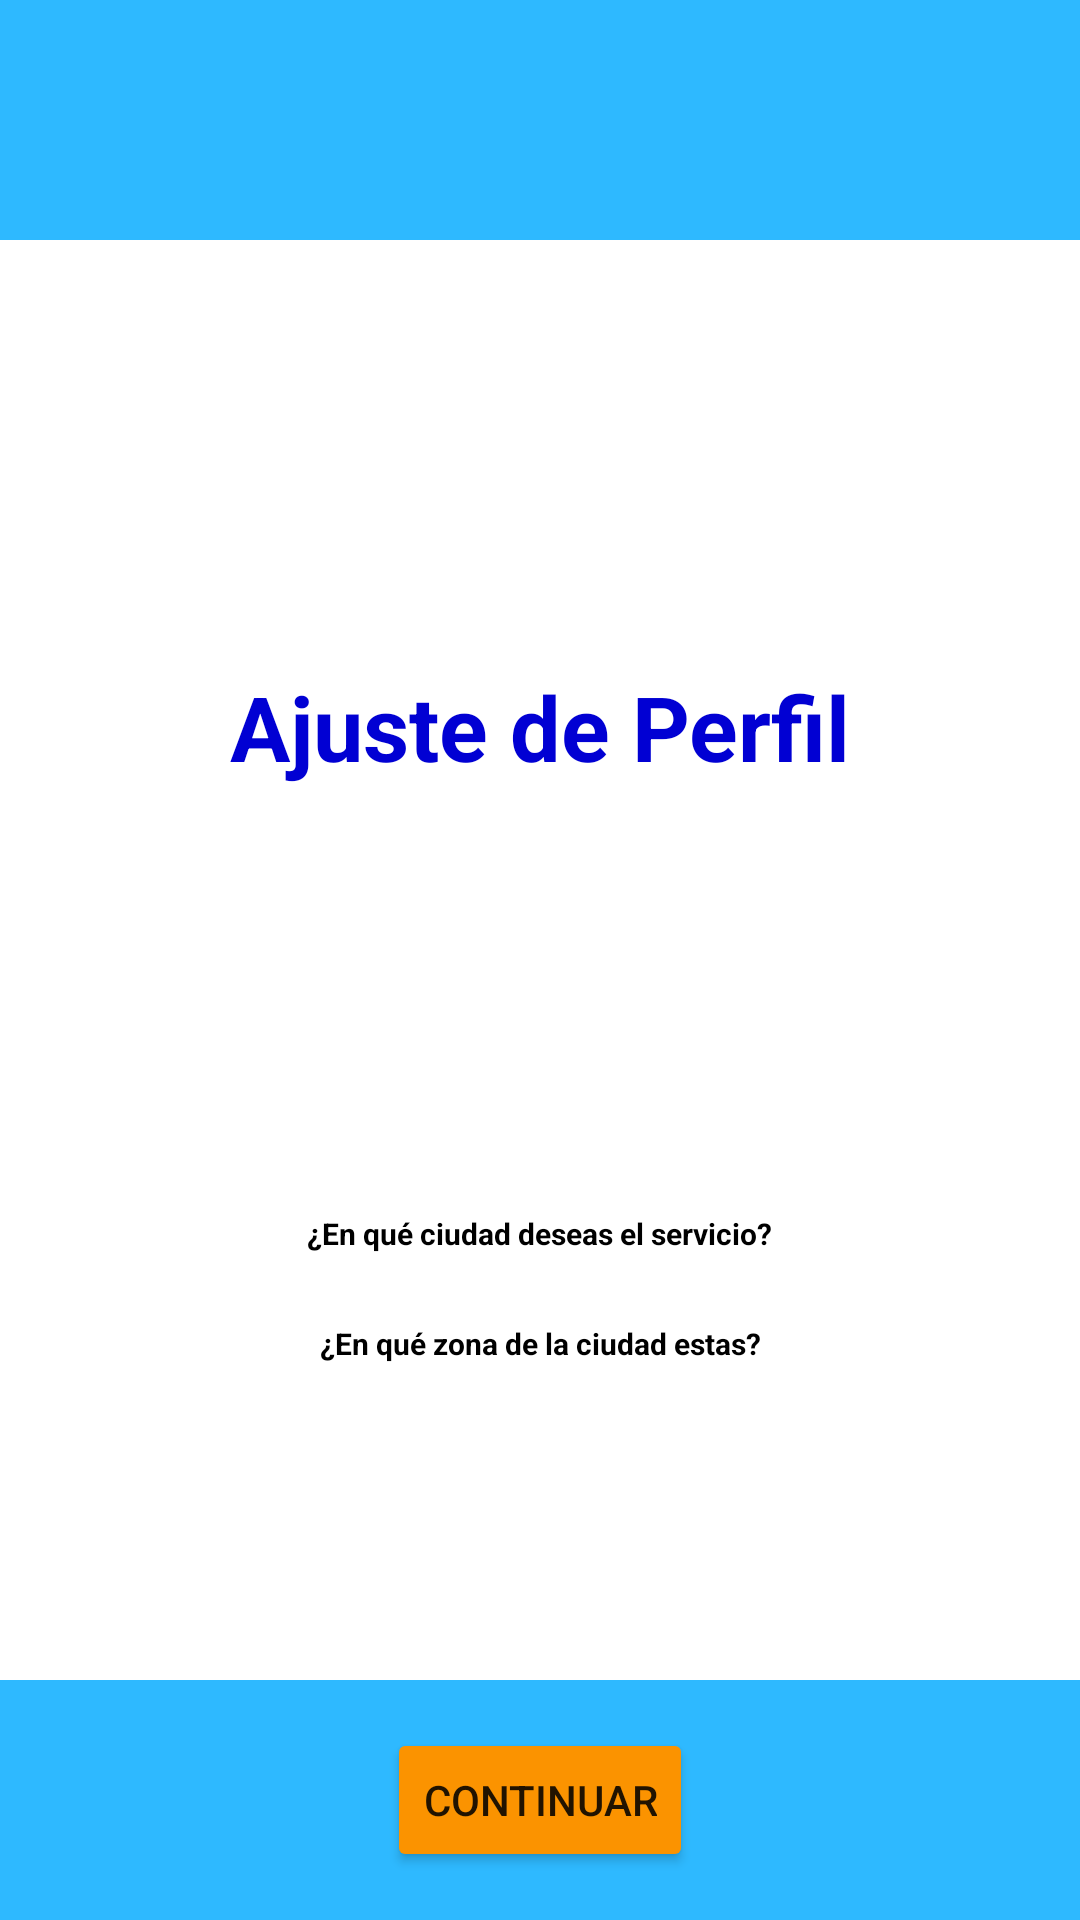

The Android layout XML behind this screen, and the referenced resources:
<!-- AndroidManifest.xml: application theme Theme.DoIt -->
<!-- res/layout/activity_ajuste.xml -->
<?xml version="1.0" encoding="utf-8"?>
<androidx.constraintlayout.widget.ConstraintLayout xmlns:android="http://schemas.android.com/apk/res/android"
    xmlns:app="http://schemas.android.com/apk/res-auto"
    xmlns:tools="http://schemas.android.com/tools"
    android:layout_width="match_parent"
    android:layout_height="match_parent"
    tools:context=".vistas.Ajuste">

    <LinearLayout
        android:id="@+id/header"
        android:layout_width="match_parent"
        android:layout_height="80dp"
        android:orientation="horizontal"
        app:layout_constraintEnd_toEndOf="parent"
        app:layout_constraintStart_toStartOf="parent"
        app:layout_constraintTop_toTopOf="parent"
        android:background="@color/header_footer">


        <ImageView
            android:id="@+id/imageView3"
            android:layout_width="wrap_content"
            android:layout_height="wrap_content"
            android:layout_weight="1"
            />

    </LinearLayout>

    <TextView
        android:id="@+id/tv_ajustePerfil"
        android:layout_width="wrap_content"
        android:layout_height="wrap_content"
        android:text="@string/txt_ajustePerfil"
        android:textColor="@color/azul_general"
        android:textSize="30dp"
        android:textStyle="bold"
        app:layout_constraintBottom_toTopOf="@id/tv_preguntaUno"
        app:layout_constraintEnd_toEndOf="parent"
        app:layout_constraintStart_toStartOf="parent"
        app:layout_constraintTop_toBottomOf="@id/header"
        app:layout_constraintVertical_bias="0.18">

    </TextView>

    <TextView
        android:id="@+id/tv_preguntaUno"
        android:layout_width="wrap_content"
        android:layout_height="wrap_content"
        android:text="¿En qué ciudad deseas el servicio?"
        android:textColor="@color/black"
        android:textSize="10dp"
        android:textStyle="bold"
        app:layout_constraintBottom_toTopOf="@id/footer"
        app:layout_constraintEnd_toEndOf="parent"
        app:layout_constraintStart_toStartOf="parent"
        app:layout_constraintTop_toBottomOf="@id/tv_ajustePerfil"
        app:layout_constraintVertical_bias="0.18">
    </TextView>

    <TextView
        android:id="@+id/tv_preguntaDos"
        android:layout_width="wrap_content"
        android:layout_height="wrap_content"
        android:text="@string/tv_preguntaDos"
        android:textColor="@color/black"
        android:textSize="10dp"
        android:textStyle="bold"
        app:layout_constraintBottom_toTopOf="@id/footer"
        app:layout_constraintEnd_toEndOf="parent"
        app:layout_constraintStart_toStartOf="parent"
        app:layout_constraintTop_toBottomOf="@id/tv_preguntaUno"
        app:layout_constraintVertical_bias="0.18">

    </TextView>

    <LinearLayout
        android:id="@+id/footer"
        android:layout_width="match_parent"
        android:layout_height="80dp"
        android:orientation="horizontal"
        app:layout_constraintBottom_toBottomOf="parent"
        app:layout_constraintStart_toStartOf="parent"
        app:layout_constraintEnd_toEndOf="parent"
        android:background="@color/header_footer"
        />
    <Button
        android:id="@+id/b_continuar"
        android:layout_width="wrap_content"
        android:layout_height="wrap_content"
        android:text="@string/b_continuar"
        android:backgroundTint="@color/btn_naranja"
        app:cornerRadius="50dp"
        app:layout_constraintBottom_toBottomOf="@id/footer"
        app:layout_constraintEnd_toEndOf="@id/footer"
        app:layout_constraintStart_toStartOf="@id/footer"
        app:layout_constraintTop_toTopOf="@id/footer" />

</androidx.constraintlayout.widget.ConstraintLayout>
<!-- resources referenced by this layout -->
<resources>
  <color name="azul_general">#0100d3</color>
  <color name="black">#FF000000</color>
  <color name="btn_naranja">#FB9300</color>
  <color name="header_footer">#2eb9ff</color>
  <string name="b_continuar">Continuar</string>
  <string name="tv_preguntaDos">¿En qué zona de la ciudad estas?</string>
  <string name="txt_ajustePerfil">Ajuste de Perfil</string>
  <style name="Theme.DoIt" parent="Theme.MaterialComponents.DayNight.NoActionBar">
  
      
          <item name="colorPrimary">@color/purple_700</item>
          <item name="colorPrimaryVariant">@color/btn_naranja</item>
          <item name="colorOnPrimary">@color/white</item>
  
          
          <item name="colorSecondary">@color/header_footer</item>
          <item name="colorSecondaryVariant">@color/azul_general</item>
          <item name="colorOnSecondary">@color/black</item>
          
          <item name="android:statusBarColor" tools:targetApi="l">?attr/colorPrimaryVariant</item>
          
      </style>
  <color name="purple_700">#FF3700B3</color>
  <color name="white">#FFFFFFFF</color>
</resources>
